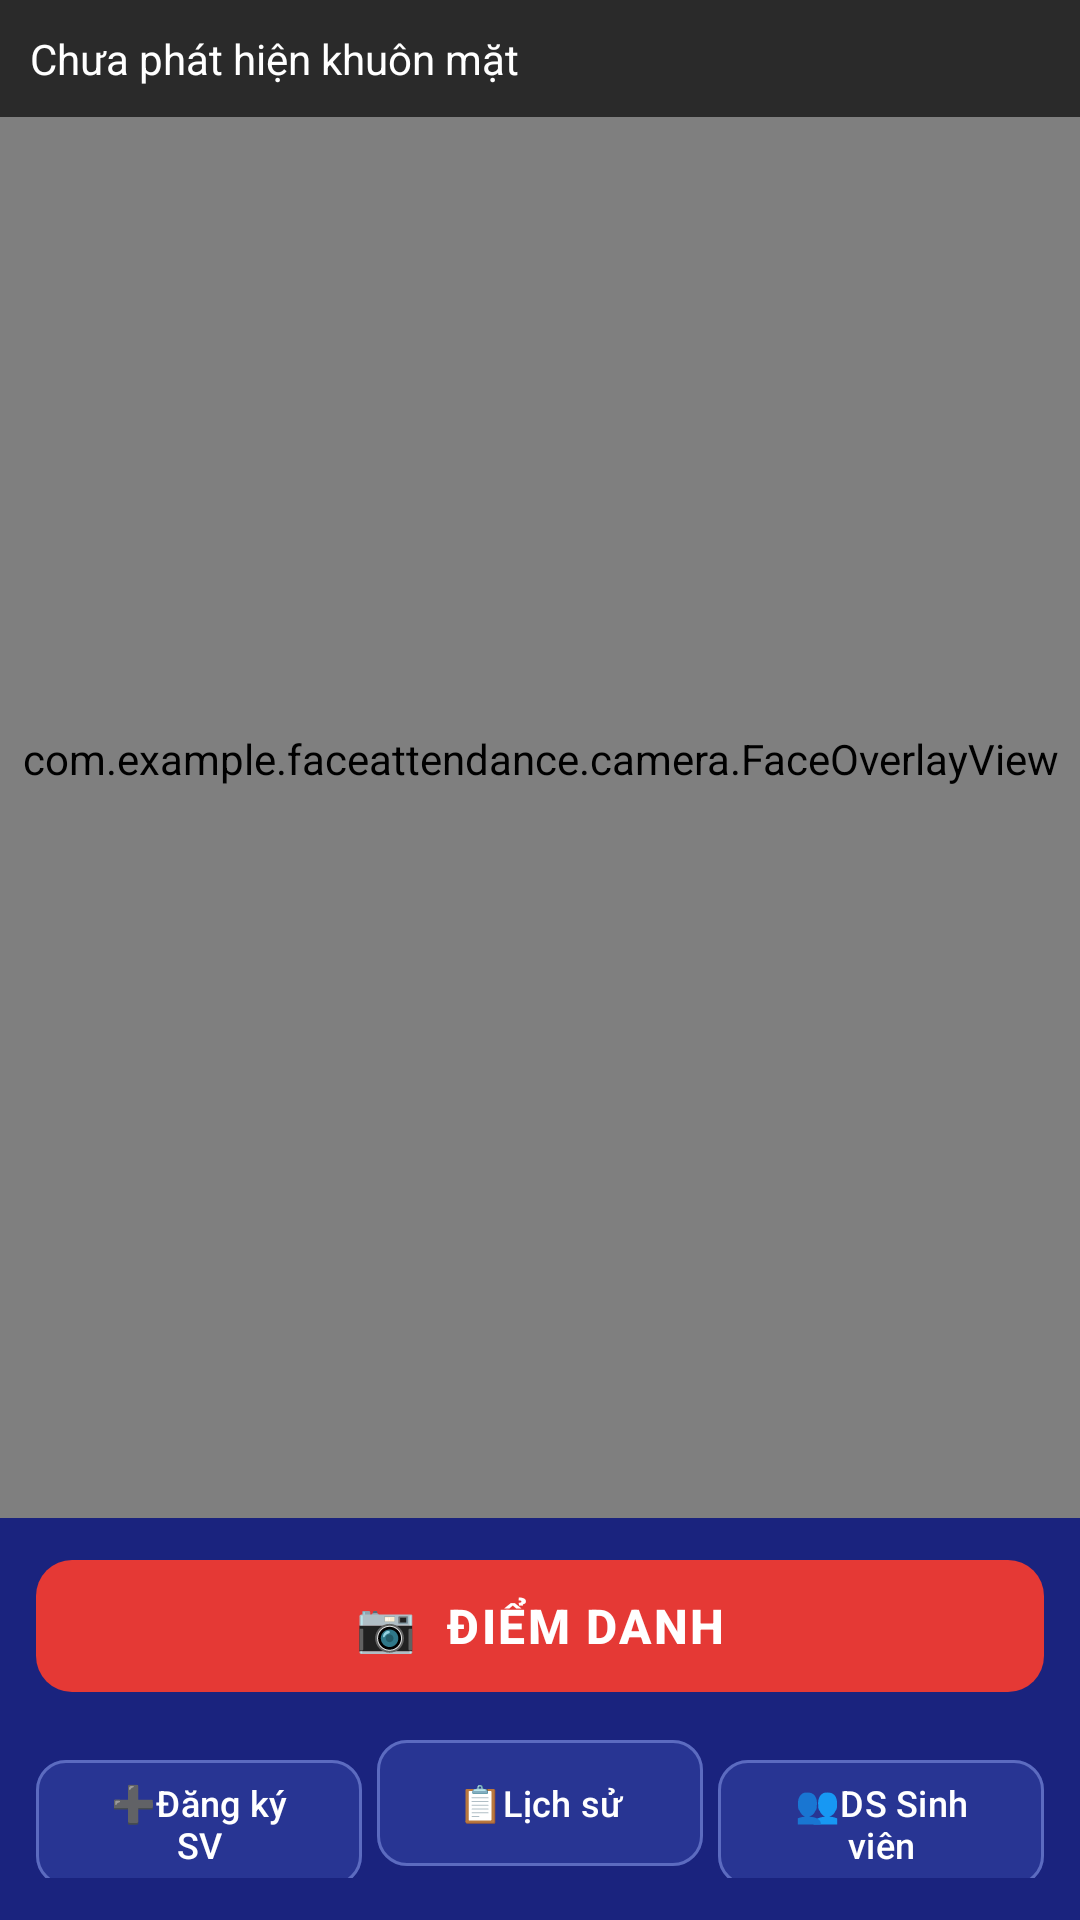

The Android layout XML behind this screen, and the referenced resources:
<!-- AndroidManifest.xml: application theme Theme.FaceAttendance -->
<!-- res/layout/activity_main.xml -->
<?xml version="1.0" encoding="utf-8"?>
<androidx.constraintlayout.widget.ConstraintLayout
    xmlns:android="http://schemas.android.com/apk/res/android"
    xmlns:app="http://schemas.android.com/apk/res-auto"
    android:layout_width="match_parent"
    android:layout_height="match_parent"
    android:background="#000000">

    
    <androidx.camera.view.PreviewView
        android:id="@+id/previewView"
        android:layout_width="0dp"
        android:layout_height="0dp"
        app:implementationMode="compatible"
        app:layout_constraintTop_toTopOf="parent"
        app:layout_constraintBottom_toTopOf="@id/layoutBottom"
        app:layout_constraintStart_toStartOf="parent"
        app:layout_constraintEnd_toEndOf="parent"/>

    
    <com.example.faceattendance.camera.FaceOverlayView
        android:id="@+id/faceOverlay"
        android:layout_width="0dp"
        android:layout_height="0dp"
        app:layout_constraintTop_toTopOf="@id/previewView"
        app:layout_constraintBottom_toBottomOf="@id/previewView"
        app:layout_constraintStart_toStartOf="parent"
        app:layout_constraintEnd_toEndOf="parent"/>

    
    <TextView
        android:id="@+id/tvStatus"
        android:layout_width="0dp"
        android:layout_height="wrap_content"
        android:text="Chưa phát hiện khuôn mặt"
        android:textColor="#FFFFFF"
        android:textSize="14sp"
        android:background="#AA000000"
        android:padding="10dp"
        app:layout_constraintTop_toTopOf="parent"
        app:layout_constraintStart_toStartOf="parent"
        app:layout_constraintEnd_toEndOf="parent"/>

    
    <LinearLayout
        android:id="@+id/layoutBottom"
        android:layout_width="match_parent"
        android:layout_height="wrap_content"
        android:orientation="vertical"
        android:background="#1A237E"
        android:paddingStart="12dp"
        android:paddingEnd="12dp"
        android:paddingTop="10dp"
        android:paddingBottom="14dp"
        app:layout_constraintBottom_toBottomOf="parent">

        
        <com.google.android.material.button.MaterialButton
            android:id="@+id/btnAttend"
            android:layout_width="match_parent"
            android:layout_height="52dp"
            android:text="📷  ĐIỂM DANH"
            android:textSize="16sp"
            android:textStyle="bold"
            android:letterSpacing="0.05"
            app:backgroundTint="#E53935"
            app:cornerRadius="12dp"
            android:layout_marginBottom="8dp"/>

        
        <LinearLayout
            android:layout_width="match_parent"
            android:layout_height="wrap_content"
            android:orientation="horizontal">

            <com.google.android.material.button.MaterialButton
                android:id="@+id/btnRegister"
                android:layout_width="0dp"
                android:layout_height="50dp"
                android:layout_weight="1"
                android:layout_marginEnd="5dp"
                android:text="➕Đăng ký SV"
                android:textSize="12sp"
                app:backgroundTint="#283593"
                app:cornerRadius="10dp"
                app:strokeWidth="1dp"
                app:strokeColor="#5C6BC0"/>

            <com.google.android.material.button.MaterialButton
                android:id="@+id/btnHistory"
                android:layout_width="0dp"
                android:layout_height="50dp"
                android:layout_weight="1"
                android:layout_marginEnd="5dp"
                android:text="📋Lịch sử"
                android:textSize="12sp"
                app:backgroundTint="#283593"
                app:cornerRadius="10dp"
                app:strokeWidth="1dp"
                app:strokeColor="#5C6BC0"/>

            <com.google.android.material.button.MaterialButton
                android:id="@+id/btnStudents"
                android:layout_width="0dp"
                android:layout_height="50dp"
                android:layout_weight="1"
                android:text="👥DS Sinh viên"
                android:textSize="12sp"
                app:backgroundTint="#283593"
                app:cornerRadius="10dp"
                app:strokeWidth="1dp"
                app:strokeColor="#5C6BC0"/>

        </LinearLayout>
    </LinearLayout>

</androidx.constraintlayout.widget.ConstraintLayout>
<!-- resources referenced by this layout -->
<resources>
  <style name="Theme.FaceAttendance" parent="Base.Theme.FaceAttendance" />
  <style name="Base.Theme.FaceAttendance" parent="Theme.Material3.DayNight.NoActionBar">
          
          
      </style>
</resources>
